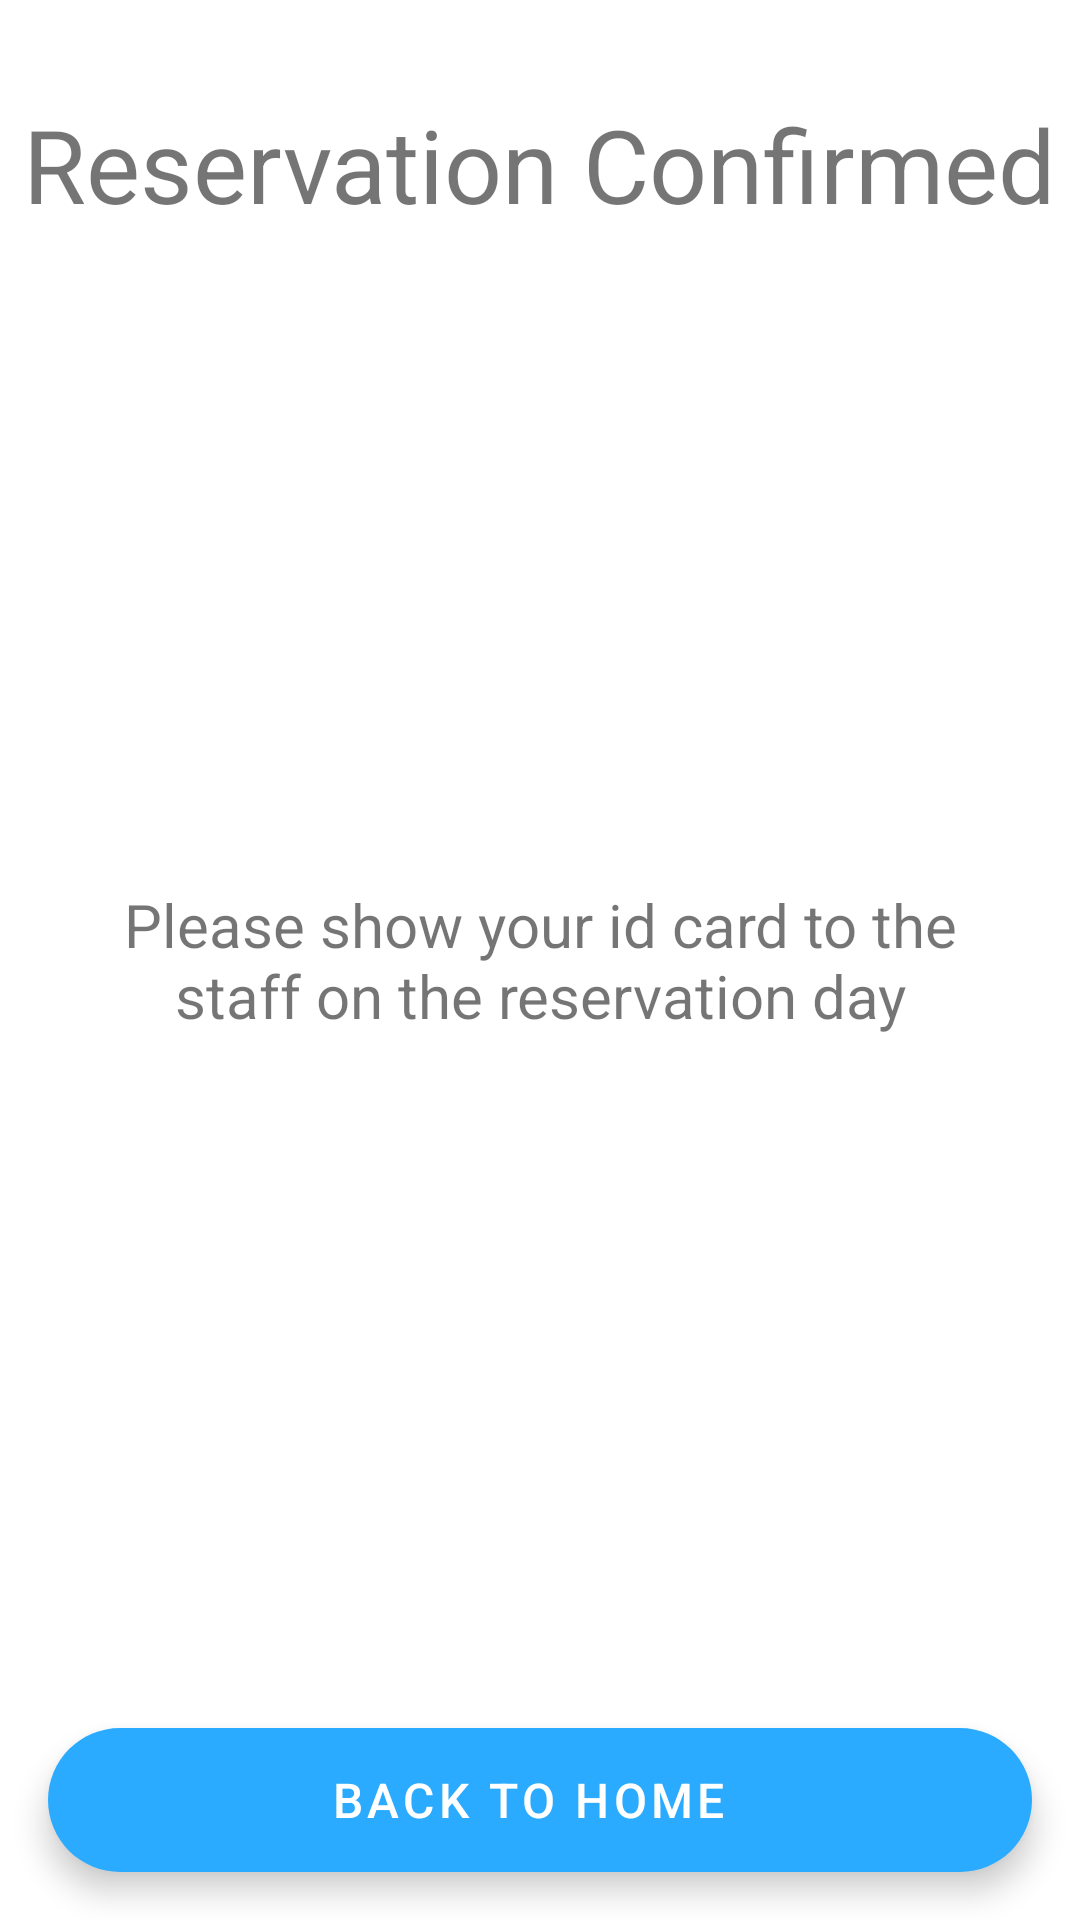

Layout XML and referenced resources for this Android screen:
<!-- AndroidManifest.xml: application theme Theme.UASMobileProgramming -->
<!-- res/layout/activity_reservation_confirmation.xml -->
<?xml version="1.0" encoding="utf-8"?>
<androidx.constraintlayout.widget.ConstraintLayout xmlns:android="http://schemas.android.com/apk/res/android"
    xmlns:app="http://schemas.android.com/apk/res-auto"
    xmlns:tools="http://schemas.android.com/tools"
    android:layout_width="match_parent"
    android:layout_height="match_parent"
    tools:context=".ReservationConfirmationActivity">

    <TextView
        android:id="@+id/textView7"
        android:layout_width="wrap_content"
        android:layout_height="wrap_content"
        android:layout_marginTop="32dp"
        android:text="Reservation Confirmed"
        android:textSize="34sp"
        app:layout_constraintEnd_toEndOf="parent"
        app:layout_constraintStart_toStartOf="parent"
        app:layout_constraintTop_toTopOf="parent" />

    <TextView
        android:id="@+id/textView8"
        android:layout_width="0dp"
        android:layout_height="wrap_content"
        android:layout_marginStart="24dp"
        android:layout_marginEnd="24dp"
        android:text="Please show your id card to the staff on the reservation day"
        android:textAlignment="center"
        android:textSize="20sp"
        app:layout_constraintBottom_toBottomOf="parent"
        app:layout_constraintEnd_toEndOf="parent"
        app:layout_constraintStart_toStartOf="parent"
        app:layout_constraintTop_toTopOf="parent" />

    <com.google.android.material.floatingactionbutton.ExtendedFloatingActionButton
        android:id="@+id/extended_fab_home"
        android:layout_width="0dp"
        android:layout_height="wrap_content"
        android:layout_gravity="bottom|right"
        android:layout_margin="16dp"
        android:layout_marginStart="16dp"
        android:layout_marginEnd="16dp"
        android:text="Back to Home"
        android:textAlignment="center"
        android:textColor="#FFFFFF"
        android:textSize="16sp"
        app:backgroundTint="#2BABFF"
        app:layout_constraintBottom_toBottomOf="parent"
        app:layout_constraintEnd_toEndOf="parent"
        app:layout_constraintStart_toStartOf="parent" />
</androidx.constraintlayout.widget.ConstraintLayout>
<!-- resources referenced by this layout -->
<resources>
  <style name="Theme.UASMobileProgramming" parent="Theme.MaterialComponents.DayNight.DarkActionBar">
          
          <item name="colorPrimary">@color/purple_500</item>
          <item name="colorPrimaryVariant">@color/purple_700</item>
          <item name="colorOnPrimary">@color/white</item>
          
          <item name="colorSecondary">@color/teal_200</item>
          <item name="colorSecondaryVariant">@color/teal_700</item>
          <item name="colorOnSecondary">@color/black</item>
          
          <item name="android:statusBarColor">?attr/colorPrimaryVariant</item>
          
      </style>
  <!-- not gathered from this repository: default colours our renderer supplied (Android Studio template values) -->
  <color name="purple_500">#FF6200EE</color>
  <color name="purple_700">#FF3700B3</color>
  <color name="teal_200">#FF03DAC5</color>
  <color name="teal_700">#FF018786</color>
  <color name="black">#FF000000</color>
  <color name="white">#FFFFFFFF</color>
</resources>
